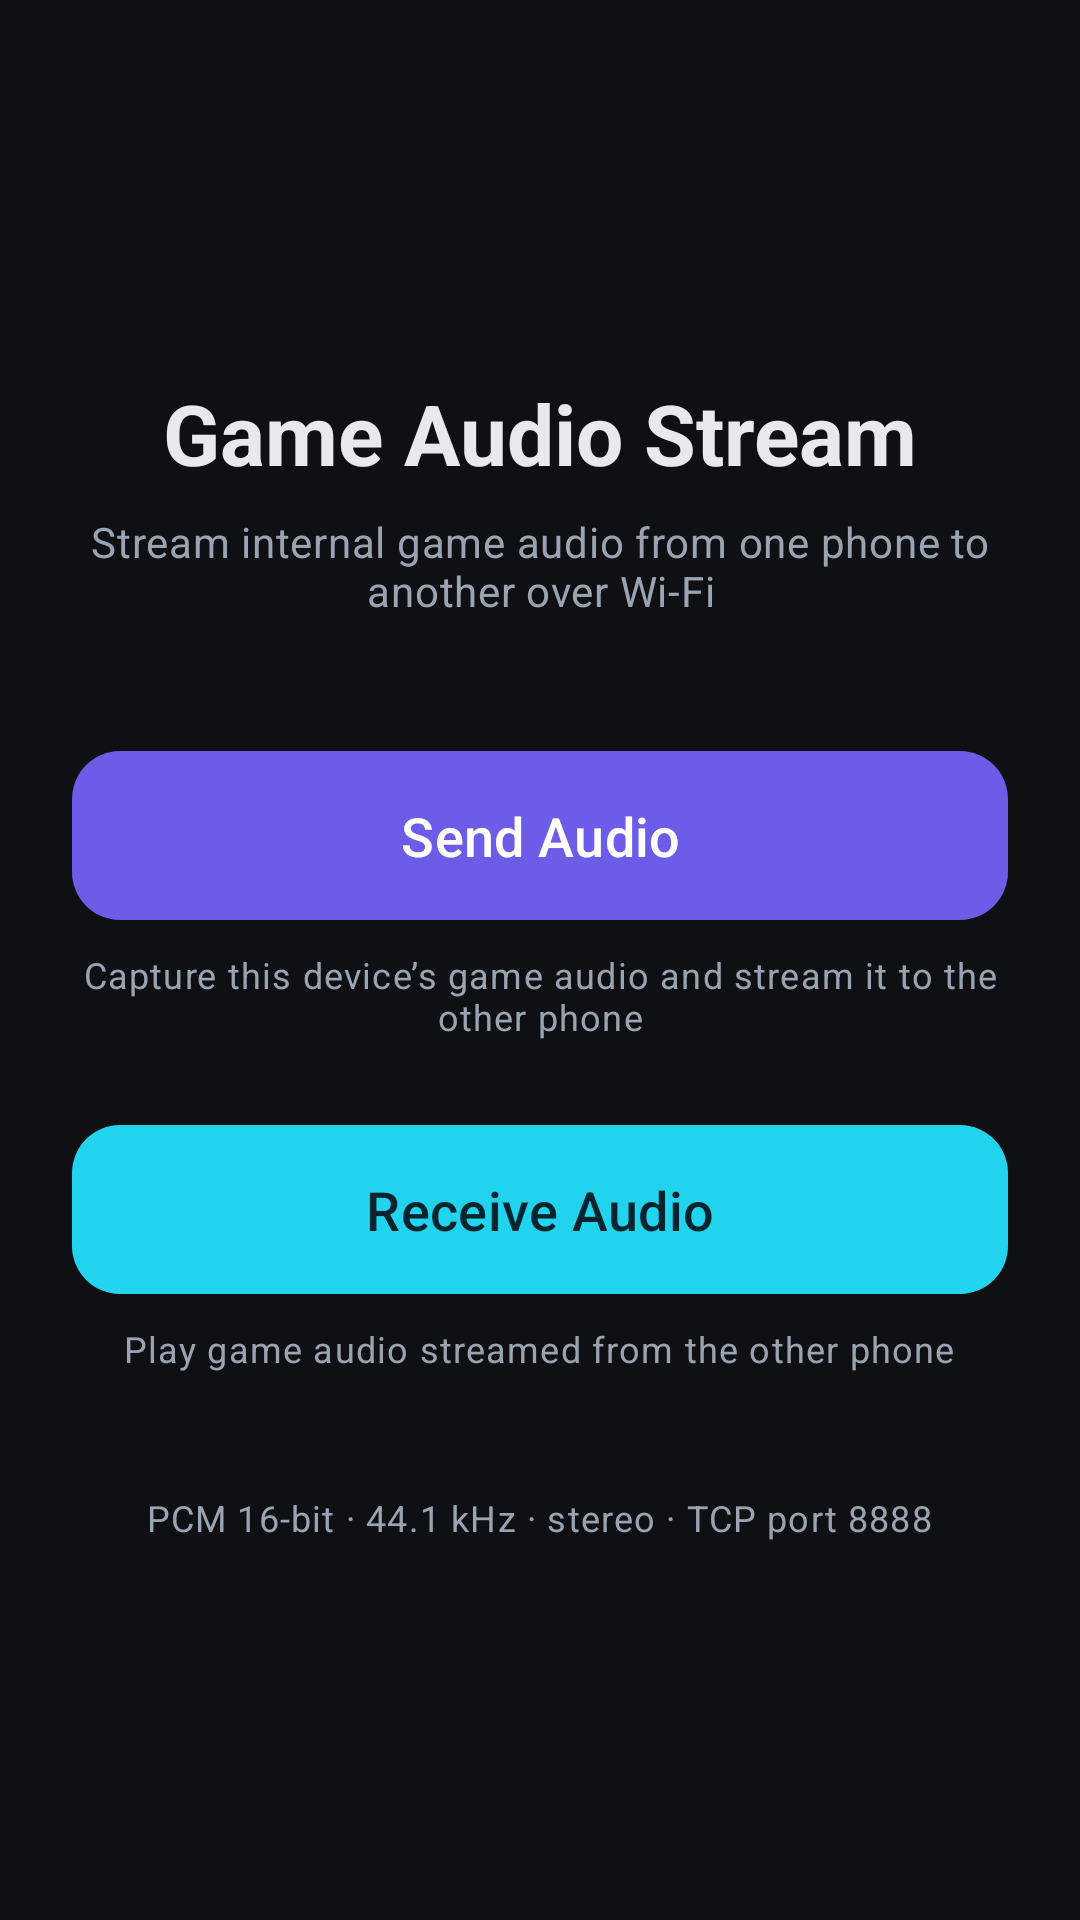

This screen was rendered from an Android layout file. Write that file and the resources it references.
<!-- AndroidManifest.xml: application theme Theme.GameAudioStream -->
<!-- res/layout/activity_main.xml -->
<?xml version="1.0" encoding="utf-8"?>
<ScrollView xmlns:android="http://schemas.android.com/apk/res/android"
    xmlns:app="http://schemas.android.com/apk/res-auto"
    android:layout_width="match_parent"
    android:layout_height="match_parent"
    android:fillViewport="true">

    <LinearLayout
        android:layout_width="match_parent"
        android:layout_height="wrap_content"
        android:orientation="vertical"
        android:padding="24dp">

        <Space
            android:layout_width="match_parent"
            android:layout_height="0dp"
            android:layout_weight="1" />

        <TextView
            android:layout_width="wrap_content"
            android:layout_height="wrap_content"
            android:layout_gravity="center_horizontal"
            android:text="@string/main_title"
            android:textAppearance="?attr/textAppearanceHeadlineMedium"
            android:textColor="@color/text_primary"
            android:textStyle="bold" />

        <TextView
            android:layout_width="wrap_content"
            android:layout_height="wrap_content"
            android:layout_gravity="center_horizontal"
            android:layout_marginTop="8dp"
            android:gravity="center"
            android:text="@string/main_subtitle"
            android:textAppearance="?attr/textAppearanceBodyMedium"
            android:textColor="@color/text_secondary" />

        <com.google.android.material.button.MaterialButton
            android:id="@+id/btnSend"
            android:layout_width="match_parent"
            android:layout_height="wrap_content"
            android:layout_marginTop="40dp"
            android:paddingVertical="16dp"
            android:text="@string/main_btn_send"
            android:textSize="18sp"
            app:cornerRadius="16dp"
            app:icon="@drawable/ic_send"
            app:iconGravity="textStart"
            app:iconPadding="12dp" />

        <TextView
            android:layout_width="wrap_content"
            android:layout_height="wrap_content"
            android:layout_gravity="center_horizontal"
            android:layout_marginTop="6dp"
            android:gravity="center"
            android:text="@string/main_btn_send_desc"
            android:textAppearance="?attr/textAppearanceBodySmall"
            android:textColor="@color/text_secondary" />

        <com.google.android.material.button.MaterialButton
            android:id="@+id/btnReceive"
            android:layout_width="match_parent"
            android:layout_height="wrap_content"
            android:layout_marginTop="24dp"
            android:paddingVertical="16dp"
            android:text="@string/main_btn_receive"
            android:textColor="@color/on_secondary"
            android:textSize="18sp"
            app:backgroundTint="@color/secondary"
            app:cornerRadius="16dp"
            app:icon="@drawable/ic_hearing"
            app:iconGravity="textStart"
            app:iconPadding="12dp" />

        <TextView
            android:layout_width="wrap_content"
            android:layout_height="wrap_content"
            android:layout_gravity="center_horizontal"
            android:layout_marginTop="6dp"
            android:gravity="center"
            android:text="@string/main_btn_receive_desc"
            android:textAppearance="?attr/textAppearanceBodySmall"
            android:textColor="@color/text_secondary" />

        <TextView
            android:layout_width="wrap_content"
            android:layout_height="wrap_content"
            android:layout_gravity="center_horizontal"
            android:layout_marginTop="40dp"
            android:gravity="center"
            android:text="@string/main_hint_format"
            android:textAppearance="?attr/textAppearanceBodySmall"
            android:textColor="@color/text_secondary" />

        <Space
            android:layout_width="match_parent"
            android:layout_height="0dp"
            android:layout_weight="1" />
    </LinearLayout>
</ScrollView>
<!-- resources referenced by this layout -->
<resources>
  <color name="on_secondary">#04252E</color>
  <color name="secondary">#22D3EE</color>
  <color name="text_primary">#E7E9EE</color>
  <color name="text_secondary">#9AA3B2</color>
  <string name="main_btn_receive">Receive Audio</string>
  <string name="main_btn_receive_desc">Play game audio streamed from the other phone</string>
  <string name="main_btn_send">Send Audio</string>
  <string name="main_btn_send_desc">Capture this device’s game audio and stream it to the other phone</string>
  <string name="main_hint_format">PCM 16-bit · 44.1 kHz · stereo · TCP port 8888</string>
  <string name="main_subtitle">Stream internal game audio from one phone to another over Wi-Fi</string>
  <string name="main_title">Game Audio Stream</string>
  <style name="Theme.GameAudioStream" parent="Theme.Material3.Dark.NoActionBar">
          <item name="colorPrimary">@color/primary</item>
          <item name="colorOnPrimary">@color/on_primary</item>
          <item name="colorPrimaryContainer">@color/primary_container</item>
          <item name="colorOnPrimaryContainer">@color/on_primary</item>
          <item name="colorSecondary">@color/secondary</item>
          <item name="colorOnSecondary">@color/on_secondary</item>
          <item name="android:colorBackground">@color/background</item>
          <item name="colorSurface">@color/surface</item>
          <item name="colorOnSurface">@color/text_primary</item>
          <item name="android:statusBarColor">@color/background</item>
          <item name="android:navigationBarColor">@color/background</item>
          <item name="android:windowLightStatusBar">false</item>
      </style>
  <color name="primary">#6C5CE7</color>
  <color name="on_primary">#FFFFFF</color>
  <color name="primary_container">#2A2350</color>
  <color name="background">#0E1013</color>
  <color name="surface">#171A1F</color>
</resources>
